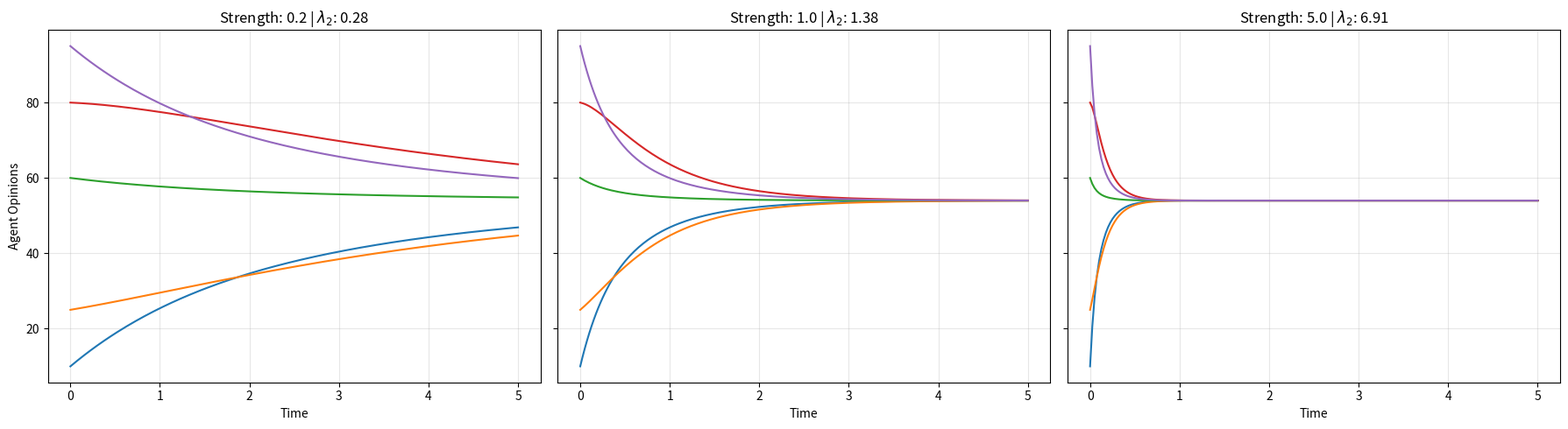

Source code (Python):
import numpy as np
import matplotlib.pyplot as plt
from scipy.linalg import expm

# Initial states
x0 = np.array([10, 25, 60, 80, 95])
n = len(x0)
t_span = np.linspace(0, 5, 200)

def get_consensus_path(strength):
    # Create a Ring Laplacian scaled by 'strength'
    A = np.zeros((n, n))
    for i in range(n):
        A[i, (i+1)%n] = A[(i+1)%n, i] = strength
    L = np.diag(np.sum(A, axis=1)) - A
    
    # Calculate convergence
    states = np.array([expm(-L * t) @ x0 for t in t_span])
    return states, np.sort(np.linalg.eigvals(L).real)[1]

# Compare three different Eigenvalue "Speeds"
strengths = [0.2, 1.0, 5.0]
fig, axes = plt.subplots(1, 3, figsize=(18, 5), sharey=True)

for i, s in enumerate(strengths):
    data, l2 = get_consensus_path(s)
    axes[i].plot(t_span, data)
    axes[i].set_title(f"Strength: {s} | $\lambda_2$: {l2:.2f}")
    axes[i].grid(True, alpha=0.3)
    axes[i].set_xlabel("Time")

axes[0].set_ylabel("Agent Opinions")
plt.tight_layout()
plt.show()
